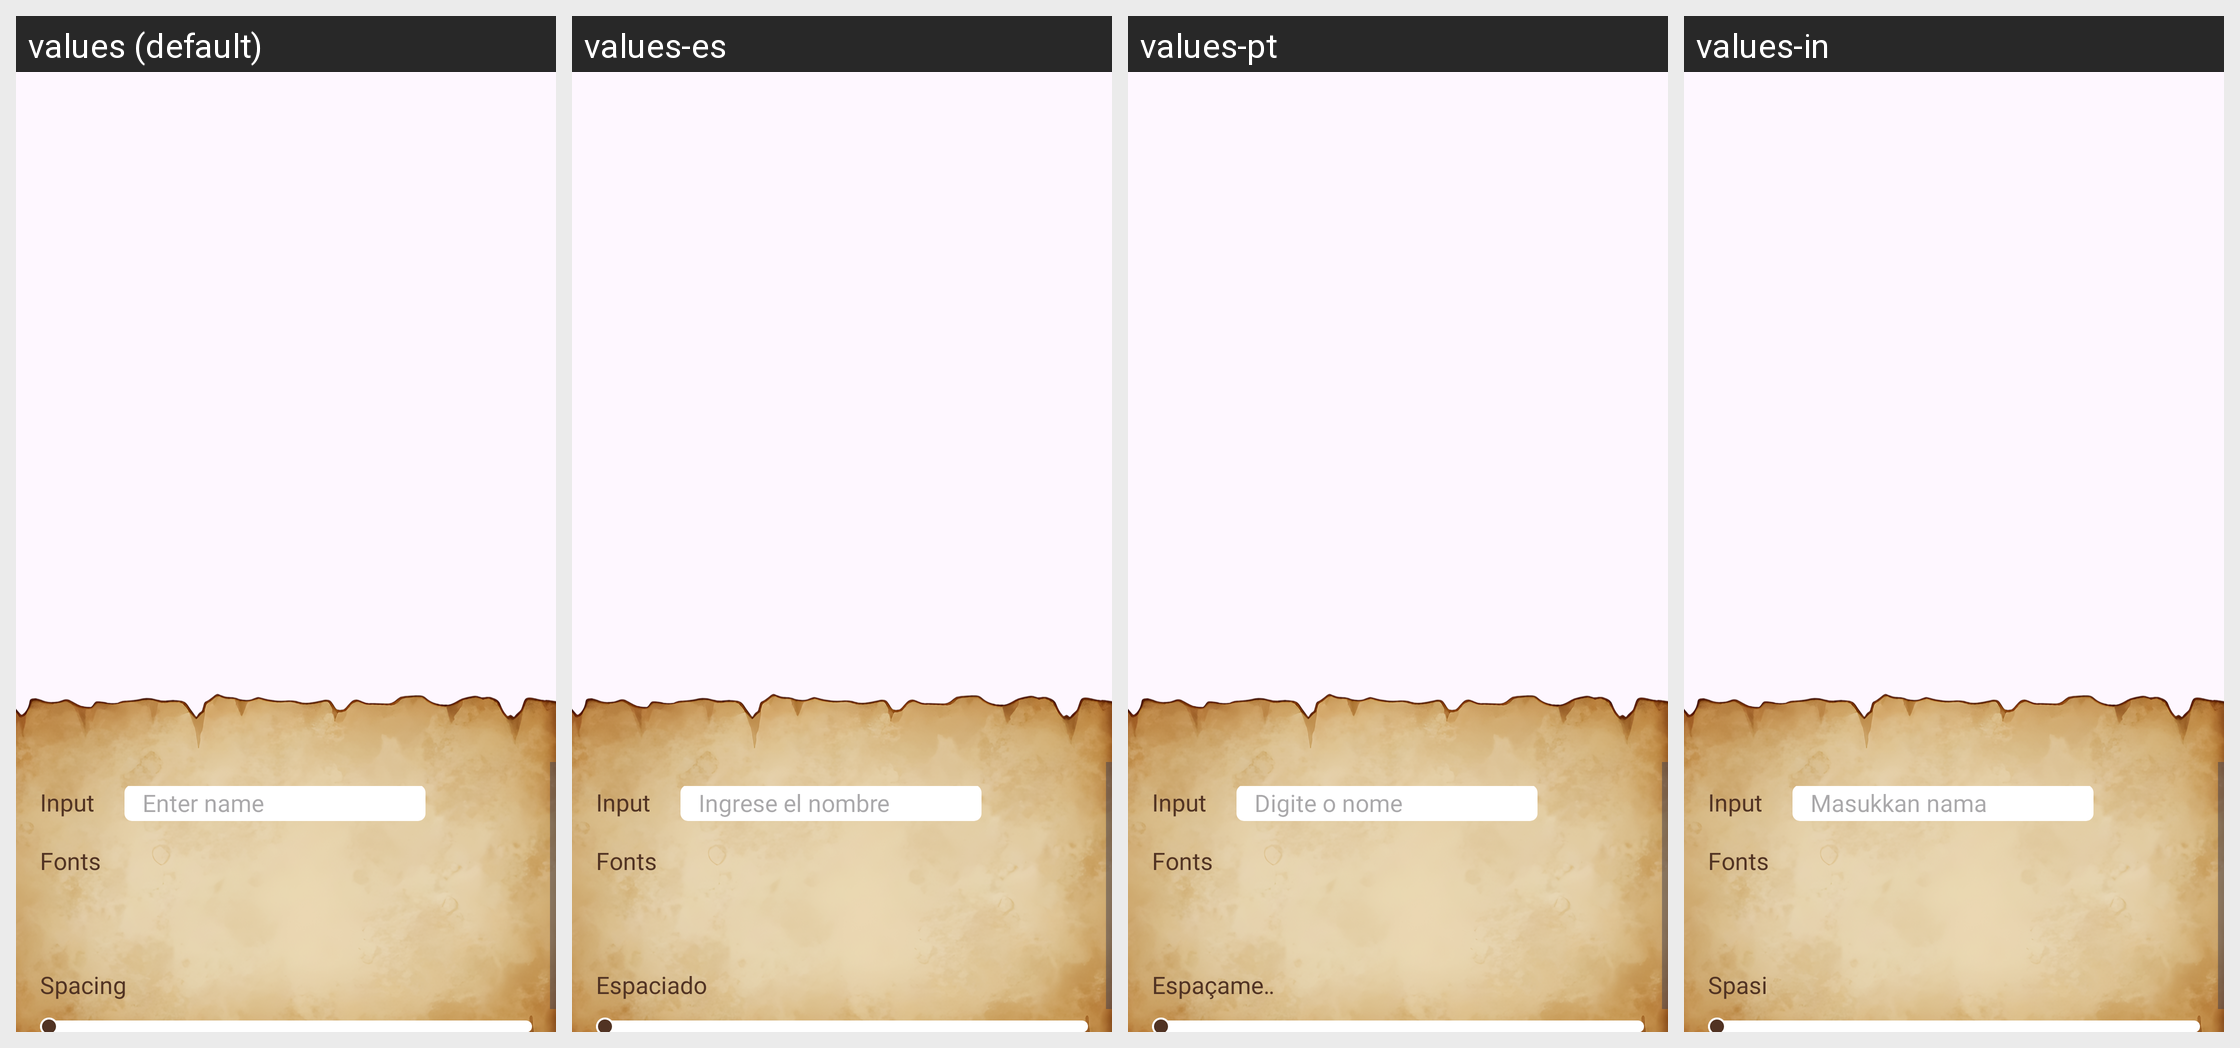

This grid shows one Android layout under several languages. Give, for every string resource on the screen, its name, the default text and each shown locale's text.
Android screen res/layout/activity_name_edit.xml rendered under 4 locales, left to right: values (default), values-es, values-pt, values-in. Device: Nexus 5 (rendered at 1080×1920; each locale shown at half size, 540×960, under a caption strip naming it); theme Theme.BaseProject.
Other locales in the repository, not shown: values-de, values-en, values-fr, values-hi.
Strings drawn on this screen, with the default value and each locale's value (text and hints the layout hard-codes, and strings that could not be matched under every locale, appear in the picture but are not listed):

enter_name
  values: Enter name
  values-es: Ingrese el nombre
  values-pt: Digite o nome
  values-in: Masukkan nama

spacing
  values: Spacing
  values-es: Espaciado
  values-pt: Espaçamento
  values-in: Spasi
